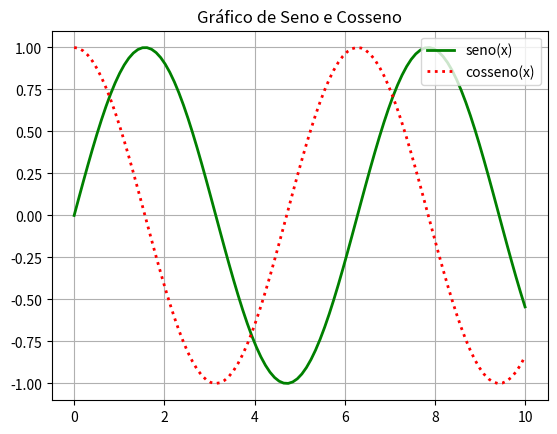

The script that saved this image:
import matplotlib.pyplot as plt
import numpy as np

# Dados
x = np.linspace(0, 10, 100)
y1 = np.sin(x)
y2 = np.cos(x)

# Criando o gráfico
plt.plot(x, y1, '-g', label='seno(x)', linewidth=2) # Linha verde contínua
plt.plot(x, y2, ':r', label='cosseno(x)', linewidth=2) # Linha vermelha pontilhada

# Adicionando título e legenda
plt.title('Gráfico de Seno e Cosseno')
plt.legend(loc='upper right')

# Mostrando o gráfico
plt.grid(True)
plt.show()
